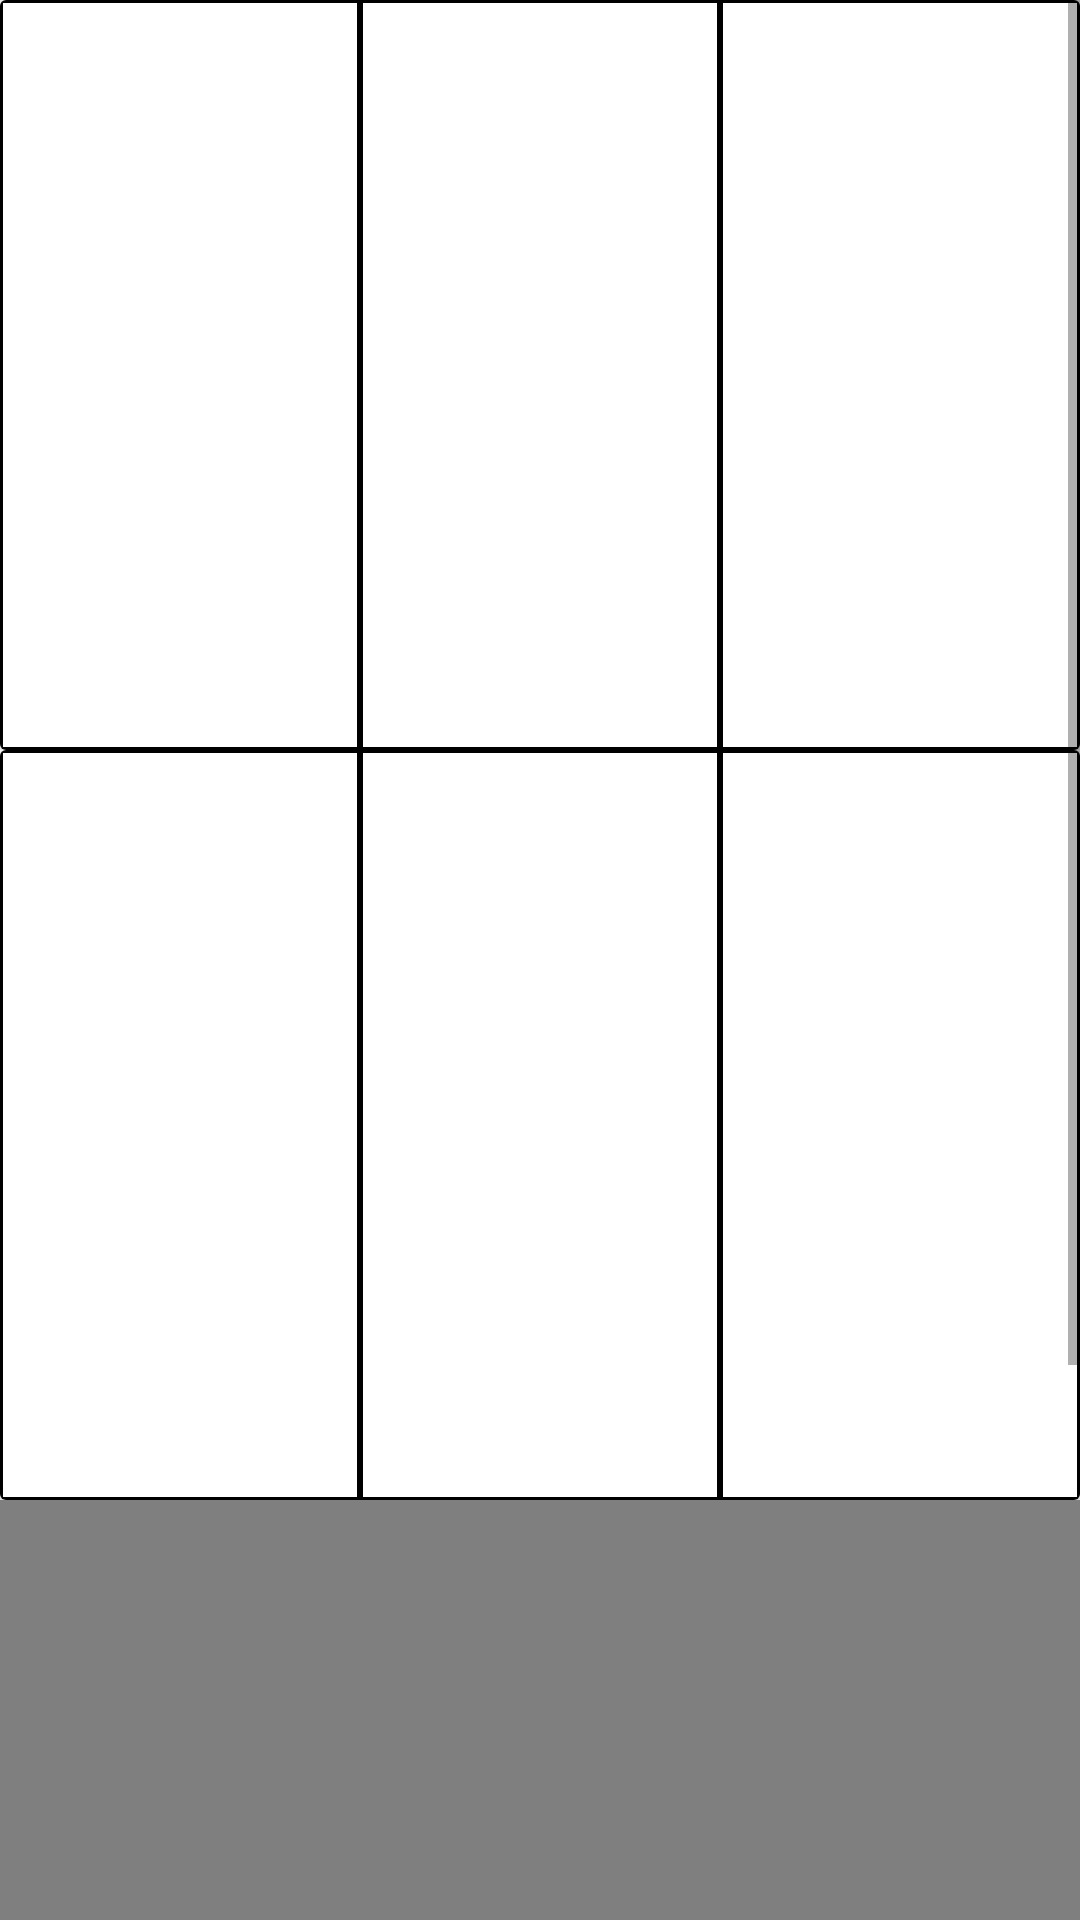

Here is an Android app screen rendered from its layout file. Give the layout XML and the strings, colors and styles it references.
<!-- AndroidManifest.xml: application theme Theme.MetaDataSampleApp -->
<!-- res/layout/activity_scroll_view_activitiy.xml -->
<?xml version="1.0" encoding="utf-8"?>
<LinearLayout
    xmlns:android="http://schemas.android.com/apk/res/android"
    xmlns:tools="http://schemas.android.com/tools"
    android:id="@+id/main"
    android:layout_width="match_parent"
    android:layout_height="match_parent"
    android:orientation="vertical"
    tools:context=".ScrollActivity">
    <ScrollView
        android:layout_width="match_parent"
        android:layout_height="match_parent">
    <LinearLayout
        android:layout_width="match_parent"
        android:layout_height="wrap_content"
        android:weightSum="5"
        android:orientation="vertical">
        <LinearLayout
            android:layout_width="match_parent"
            android:layout_height="0dp"
            android:layout_weight="1"
            android:gravity="center"
            android:orientation="vertical">

        <androidx.cardview.widget.CardView
            android:layout_width="match_parent"
            android:layout_height="250dp">
            <LinearLayout
                android:layout_width="match_parent"
                android:layout_height="match_parent"
                android:weightSum="3"
                android:orientation="horizontal">
               <ImageView
                   android:layout_width="match_parent"
                   android:layout_weight="1"
                   android:layout_height="match_parent"
                   android:src="@drawable/border_reectangle"/>
                <ImageView
                    android:layout_width="match_parent"
                    android:layout_weight="1"
                    android:layout_height="match_parent"
                    android:src="@drawable/border_reectangle"/>
                <ImageView
                    android:layout_width="match_parent"
                    android:layout_weight="1"
                    android:layout_height="match_parent"
                    android:src="@drawable/border_reectangle"/>







            </LinearLayout>




        </androidx.cardview.widget.CardView>
        </LinearLayout>
        <LinearLayout
            android:layout_width="match_parent"
            android:layout_height="0dp"
            android:layout_weight="1"
            android:orientation="vertical">

            <androidx.cardview.widget.CardView
                android:layout_width="match_parent"
                android:layout_height="250dp">

                <LinearLayout
                    android:layout_width="match_parent"
                    android:layout_height="match_parent"
                    android:weightSum="3"
                    android:orientation="horizontal">
                    <ImageView
                        android:layout_width="match_parent"
                        android:layout_weight="1"
                        android:layout_height="match_parent"
                        android:src="@drawable/border_reectangle"/>
                    <ImageView
                        android:layout_width="match_parent"
                        android:layout_weight="1"
                        android:layout_height="match_parent"
                        android:src="@drawable/border_reectangle"/>
                    <ImageView
                        android:layout_width="match_parent"
                        android:layout_weight="1"
                        android:layout_height="match_parent"
                        android:src="@drawable/border_reectangle"/>
                </LinearLayout>
            </androidx.cardview.widget.CardView>
        </LinearLayout>
        <LinearLayout
            android:layout_width="match_parent"
            android:layout_height="0dp"
            android:layout_weight="3"
            android:orientation="vertical">

            <WebView
                android:layout_width="match_parent"
                android:layout_height="400dp"/>
        </LinearLayout>
    </LinearLayout>


    </ScrollView>

</LinearLayout>
<!-- resources referenced by this layout -->
<resources>
  <!-- drawable border_reectangle (drawable) -->
  <?xml version="1.0" encoding="utf-8"?>
  
  <shape xmlns:android="http://schemas.android.com/apk/res/android"
      android:shape="rectangle" android:padding="15dp">
  
      <solid android:color="#FFFFFF" />
      <corners
          android:bottomRightRadius="0dp"
          android:bottomLeftRadius="0dp"
          android:topLeftRadius="0dp"
          android:topRightRadius="0dp" />
      <stroke android:width="1dip" android:color="@color/black" />
  </shape>
  <style name="Theme.MetaDataSampleApp" parent="Theme.MaterialComponents.DayNight.DarkActionBar">
          
          <item name="colorPrimary">@color/purple_500</item>
          <item name="colorPrimaryVariant">@color/purple_700</item>
          <item name="colorOnPrimary">@color/white</item>
          
          <item name="colorSecondary">@color/teal_200</item>
          <item name="colorSecondaryVariant">@color/teal_700</item>
          <item name="colorOnSecondary">@color/black</item>
          
          <item name="android:statusBarColor" tools:targetApi="l">?attr/colorPrimaryVariant</item>
          
      </style>
  <!-- not gathered from this repository: default colours our renderer supplied (Android Studio template values) -->
  <color name="purple_500">#FF6200EE</color>
  <color name="purple_700">#FF3700B3</color>
  <color name="teal_200">#FF03DAC5</color>
  <color name="teal_700">#FF018786</color>
  <color name="black">#FF000000</color>
  <color name="white">#FFFFFFFF</color>
</resources>
